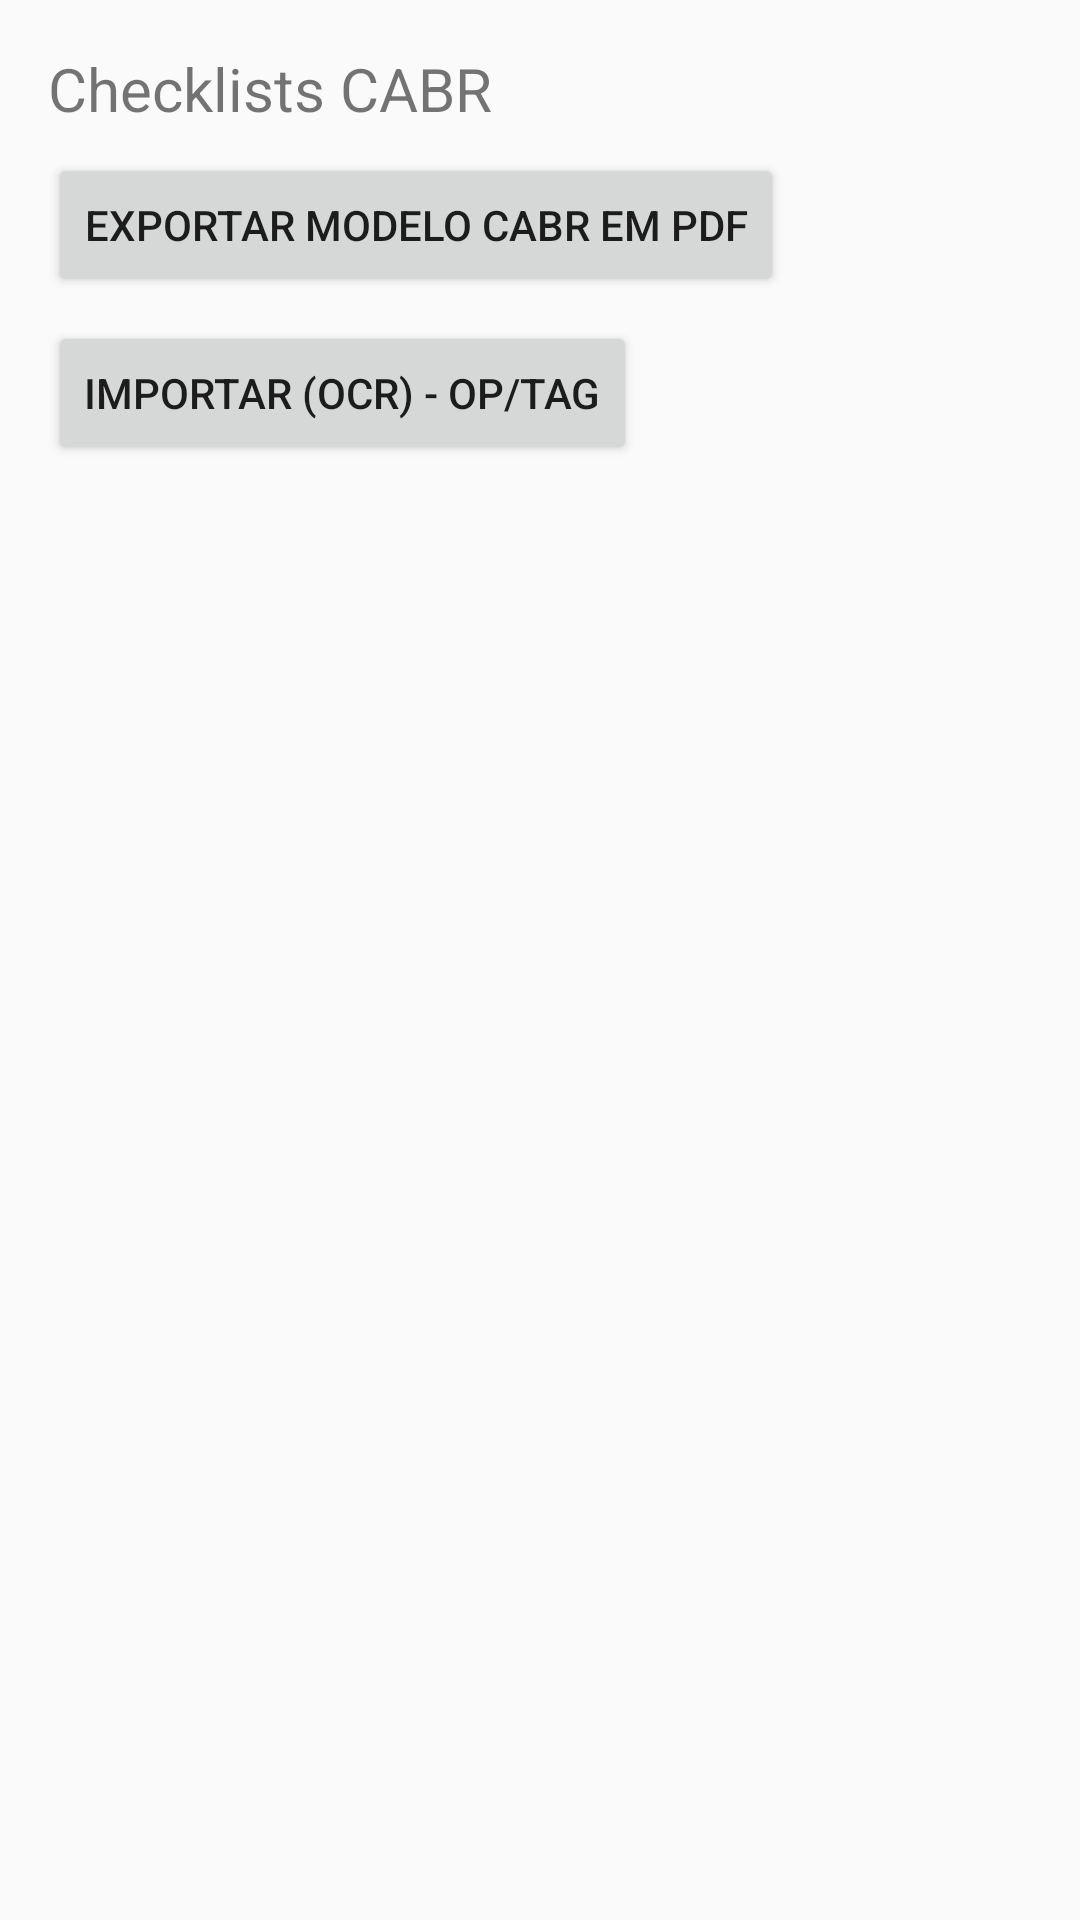

Produce the Android XML layout that renders to this screen, including the resource entries it uses.
<!-- AndroidManifest.xml: activity theme Theme.Checklistjson -->
<!-- res/layout/activity_cabr_menu.xml -->
<?xml version="1.0" encoding="utf-8"?>
<LinearLayout xmlns:android="http://schemas.android.com/apk/res/android"
    android:orientation="vertical"
    android:padding="16dp"
    android:layout_width="match_parent"
    android:layout_height="match_parent">

    <TextView
        android:id="@+id/tvCabrTitulo"
        android:layout_width="match_parent"
        android:layout_height="wrap_content"
        android:text="Checklists CABR"
        android:textSize="20sp"
        android:paddingBottom="8dp" />

    <Button
        android:id="@+id/btnExportarModeloCabr"
        android:layout_width="wrap_content"
        android:layout_height="wrap_content"
        android:text="Exportar modelo CABR em PDF"
        android:layout_marginBottom="8dp" />

    <Button
        android:id="@+id/btnImportarOcrCabr"
        android:layout_width="wrap_content"
        android:layout_height="wrap_content"
        android:text="Importar (OCR) - OP/TAG"
        android:layout_marginBottom="8dp" />

    <ListView
        android:id="@+id/listViewCabr"
        android:layout_width="match_parent"
        android:layout_height="0dp"
        android:layout_weight="1" />

</LinearLayout>
<!-- resources referenced by this layout -->
<resources>
  <style name="Theme.Checklistjson" parent="Theme.AppCompat.Light.NoActionBar" />
</resources>
